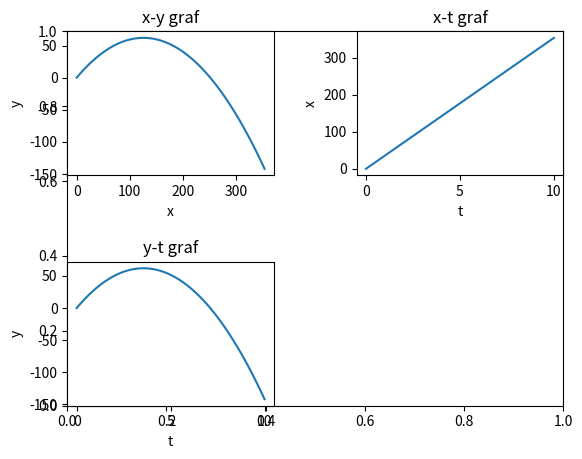

Recreate this plot in Python.
import matplotlib.pyplot as plt
import math

def grafovi_k_h(v0,th):
    g = 9.81
    dt = 0.1
    kut = th*math.pi/180
    v0x = v0*math.cos(kut)
    v0y = v0*math.sin(kut)
    t = []
    x = []
    y = []
 
    ti = 0
    xi = 0
    vy = v0y
    yi = 0
    t.append(ti)
    x.append(xi)
    y.append(yi)

    for i in range(100):
        ti = ti + dt
        xi = xi + v0x*dt
        vy = vy - g*dt
        yi = yi + vy*dt
        t.append(ti)
        x.append(xi)
        y.append(yi)

    plt.figure("Grafovi")
    fig = plt.subplot()
    plt.subplot(2,2,1)
    plt.plot(x,y)
    plt.xlabel("x")
    plt.ylabel("y")
    plt.title("x-y graf")
    plt.subplot(2,2,2)
    plt.plot(t,x)
    plt.xlabel("t")
    plt.ylabel("x")
    plt.title("x-t graf")
    plt.subplot(2,2,3)
    plt.plot(t,y)
    plt.xlabel("t")
    plt.ylabel("y")
    plt.title("y-t graf")
    plt.subplots_adjust(wspace = 0.4, hspace = 0.6, bottom = 0.1)
    plt.show()

grafovi_k_h(50,45)
